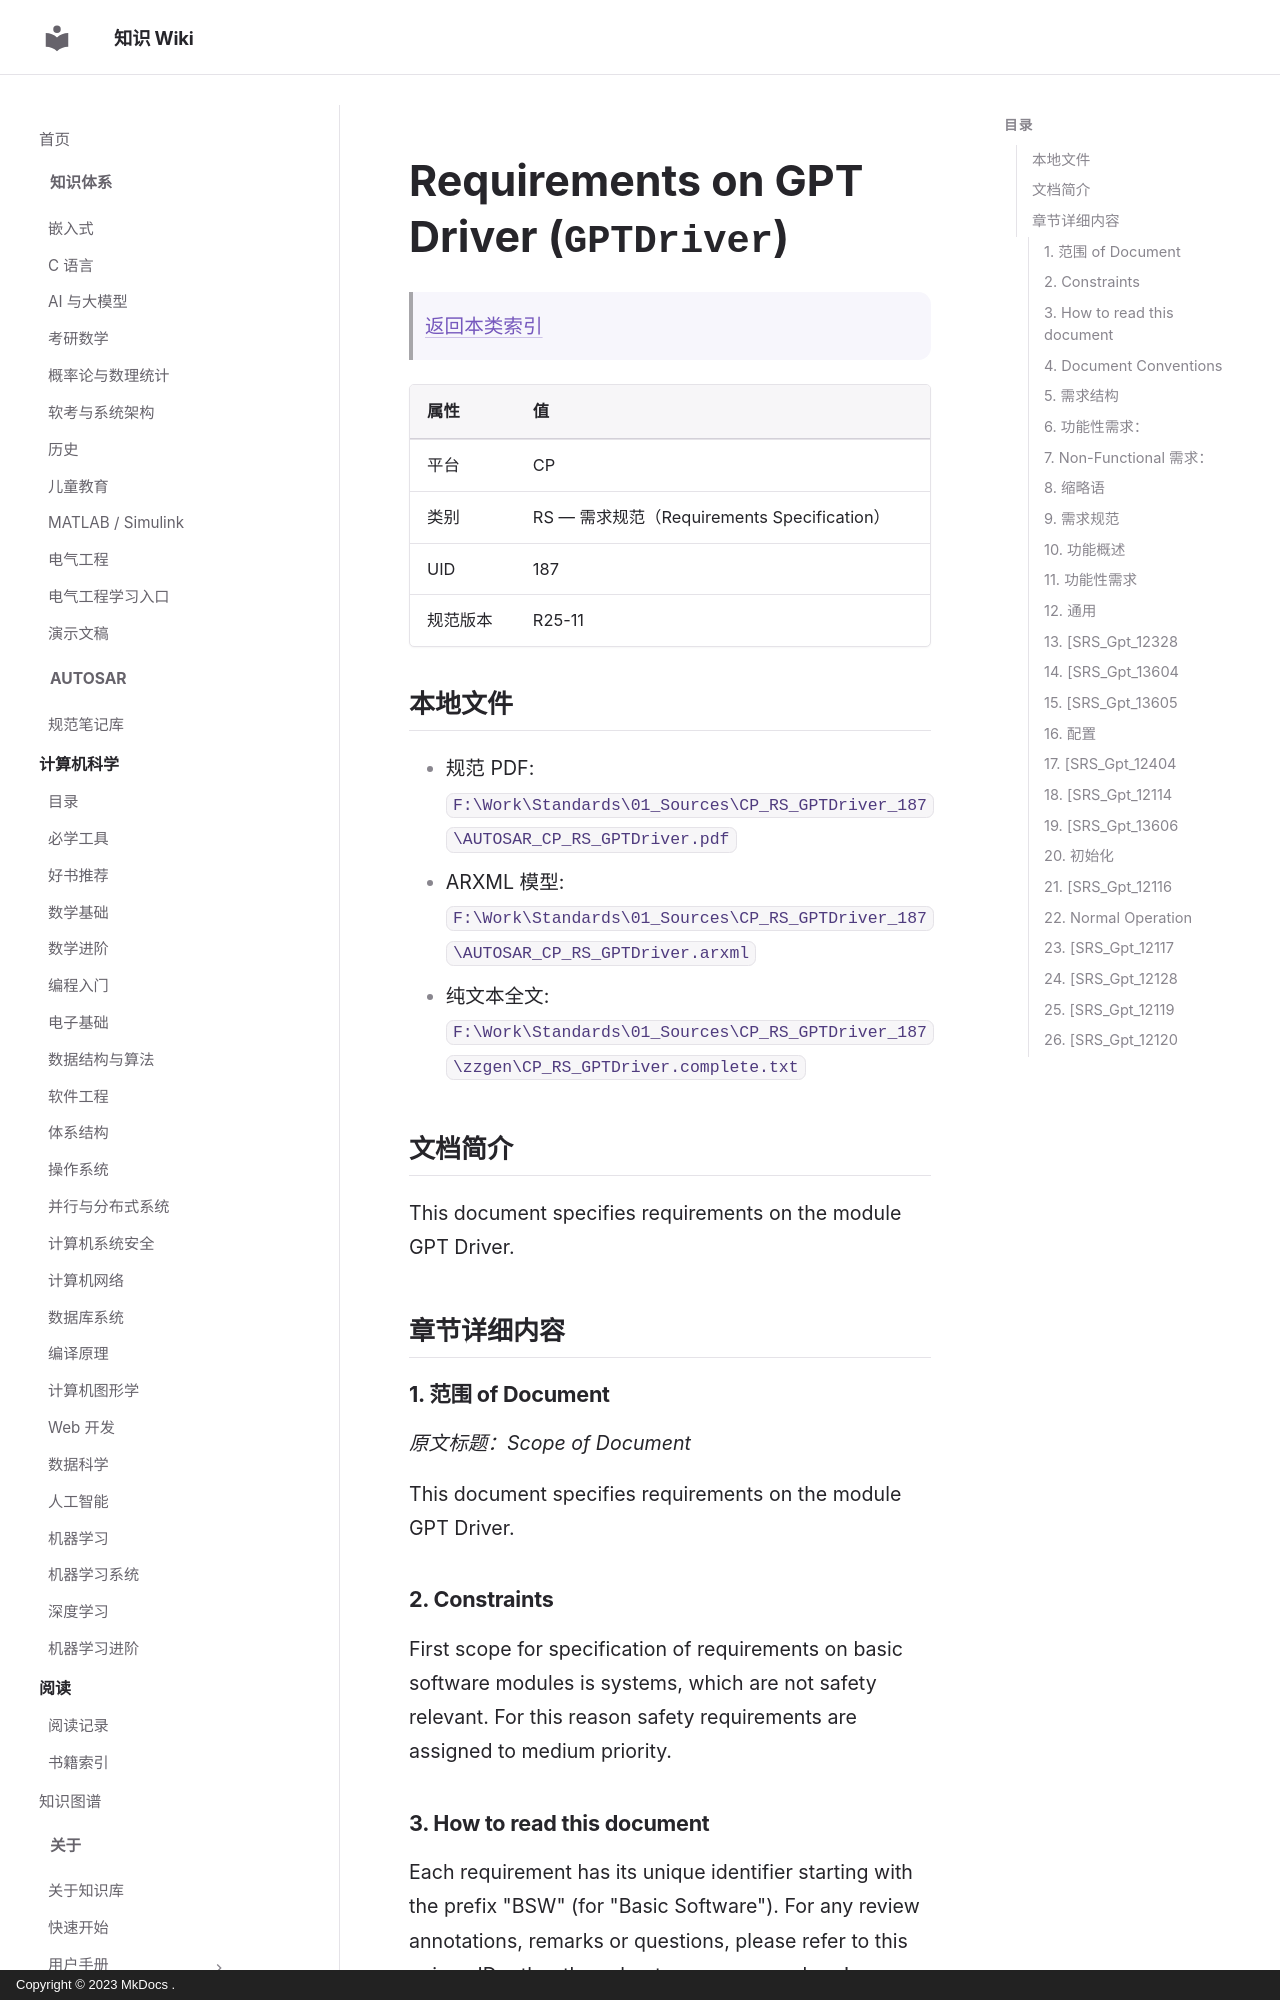

repository: ilikui/wiki · page: types/autosar/specs/CP/RS/GPTDriver/index.html · generator: mkdocs · copyright: Copyright © 2023 MkDocs .

# Requirements on GPT Driver (`GPTDriver`)

> [返回本类索引](index.md)

| 属性 | 值 |
|---|---|
| 平台 | CP |
| 类别 | RS — 需求规范（Requirements Specification） |
| UID | 187 |
| 规范版本 | R25-11 |

## 本地文件

- 规范 PDF: `F:\Work\Standards\01_Sources\CP_RS_GPTDriver_187\AUTOSAR_CP_RS_GPTDriver.pdf`
- ARXML 模型: `F:\Work\Standards\01_Sources\CP_RS_GPTDriver_187\AUTOSAR_CP_RS_GPTDriver.arxml`
- 纯文本全文: `F:\Work\Standards\01_Sources\CP_RS_GPTDriver_187\zzgen\CP_RS_GPTDriver.complete.txt`

## 文档简介

This document specifies requirements on the module GPT Driver.

## 章节详细内容

### 1. 范围 of Document
*原文标题：Scope of Document*

This document specifies requirements on the module GPT Driver.

### 2. Constraints

First scope for specification of requirements on basic software modules is systems, which are not safety relevant. For this reason safety requirements are assigned to medium priority.

### 3. How to read this document

Each requirement has its unique identifier starting with the prefix "BSW" (for "Basic Software"). For any review annotations, remarks or questions, please refer to this unique ID rather than chapter or page numbers!
